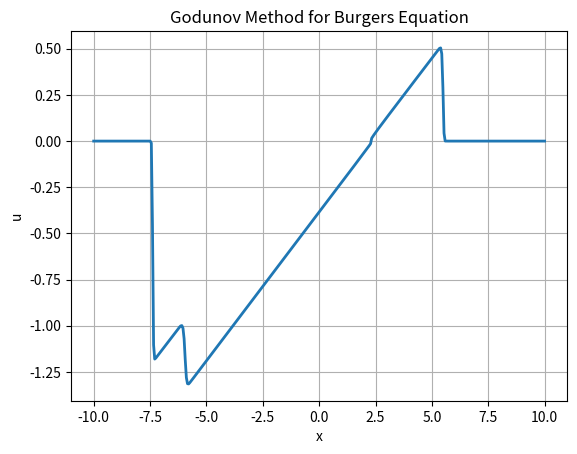

This figure's Python source:
# -*- coding: utf-8 -*-
"""
Created on Fri May 29 12:36:27 2026

@author: Sofia
"""
import numpy as np
import matplotlib.pyplot as plt

#define flux
def flux(u):
    return 0.5*u**2

#define Godunov flux
def godunov_flux(uL, uR):
    #shock
    if uL > uR:
        s = 0.5*(uL + uR)
        
        if s > 0:
            return flux(uL)
        else: 
            return flux(uR)
    
    #rarefaction
    else: 
        if uL >= 0:
            return flux(uL)
        elif uR <= 0: 
            return flux(uR)
        else: 
            return 0.0
#grid
N=400
x0=-10
x1=10

x= np.linspace(x0, x1, N)
h = x[1]-x[0]

#initial condition
u= np.where(
    (x>-np.pi) & (x<np.pi),
    2*np.sin(3*x)+ np.cos(2*x)-1.0,
    0 
)
    
CFL = .9
Tfinal = 6
t=0 

#loop
while t < Tfinal:
    umax = np.max(np.abs(u))
    
    if umax <1e-12:
        break
    
    #CFL condition
    k= CFL*h/umax
    
    if t + k > Tfinal: 
        k = Tfinal -t
    
    unew = u.copy()
    
    F = np.zeros(N+1)
    
    #update
    for i in range(1, N):
        F[i] = godunov_flux(u[i-1], u[i])
        
    for i in range(1, N-1):
        unew[i] = (
            u[i]
            - (k/h)*(F[i+1]-F[i])
        )
    #next time step
    u = unew
    t += k
    
#plot
plt.plot(x, u, linewidth=2)
plt.xlabel("x")
plt.ylabel("u")
plt.title("Godunov Method for Burgers Equation")
plt.grid(True)
plt.show()
        
np.save("x.npy", x)
np.save("u_godunov.npy", u)
    
